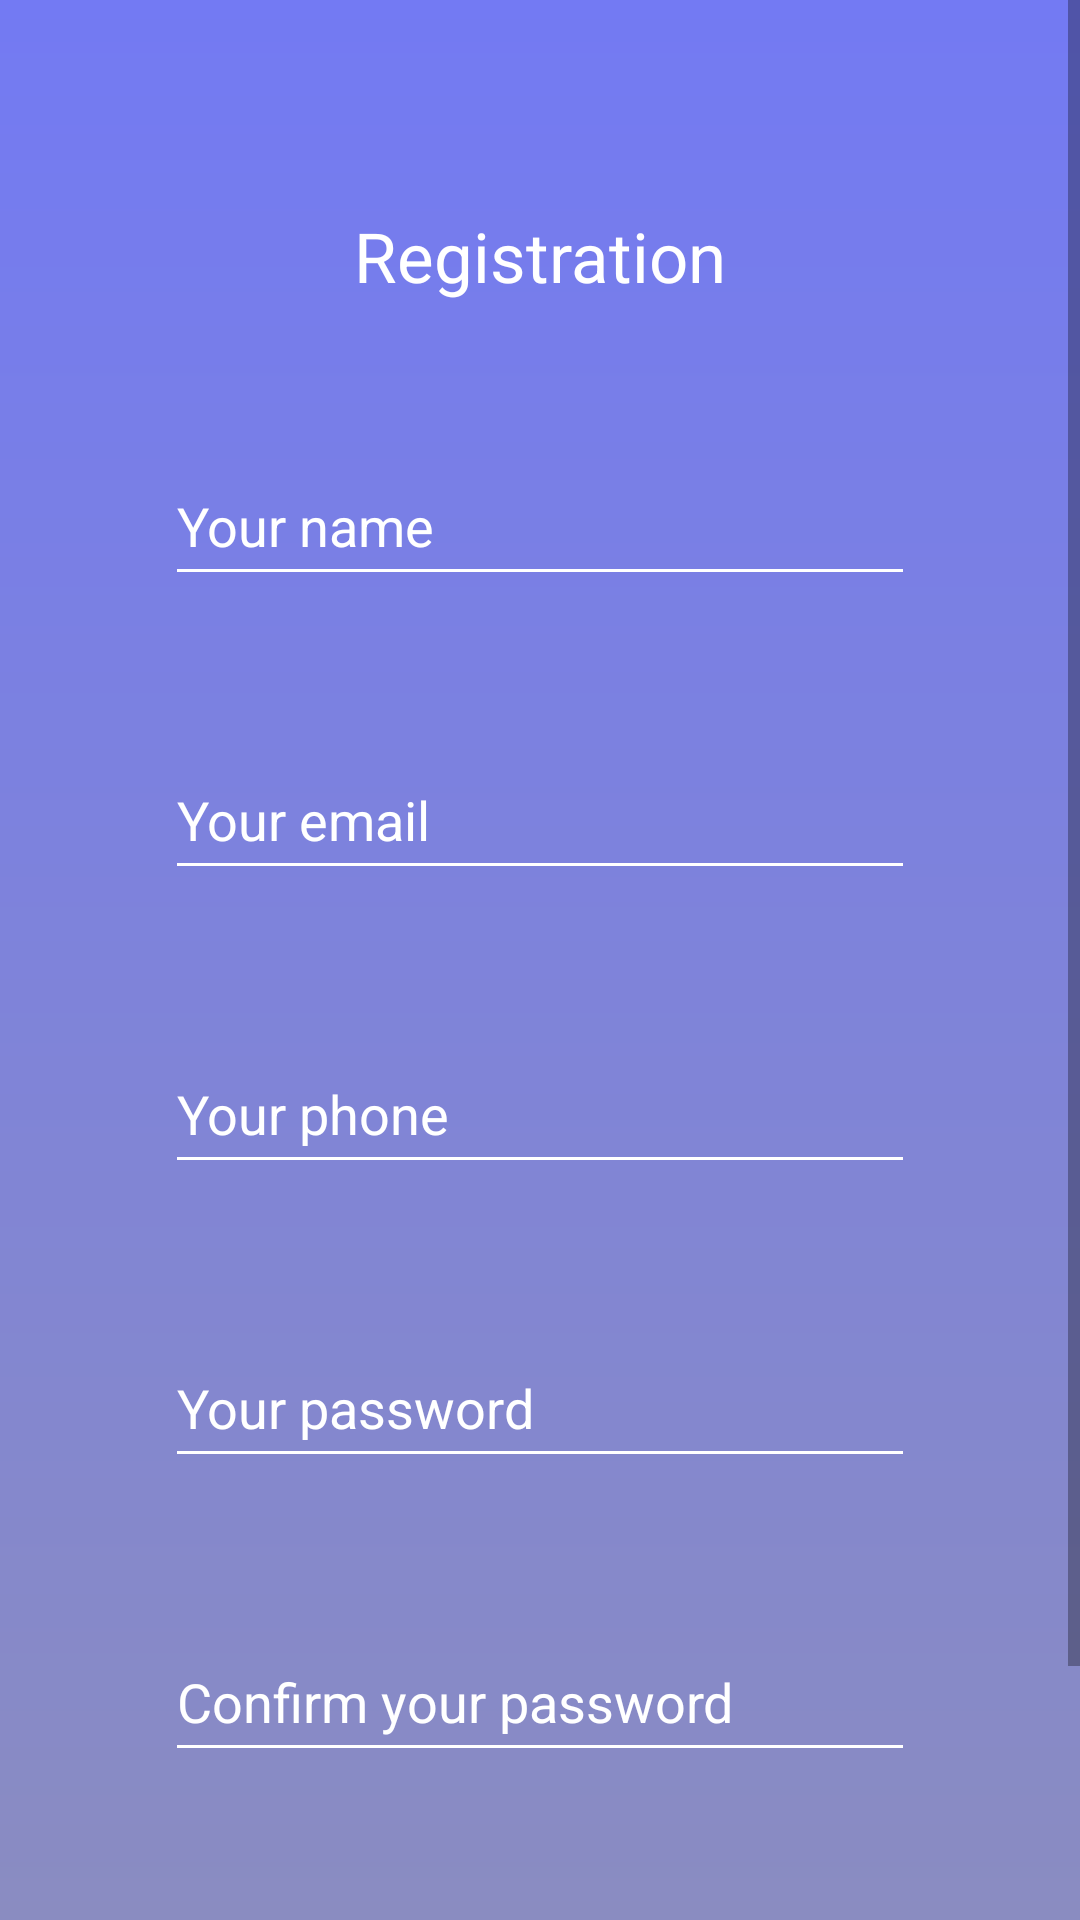

Layout XML and referenced resources for this Android screen:
<!-- AndroidManifest.xml: application theme AppTheme -->
<!-- res/layout/fragment_registration_view.xml -->
<?xml version="1.0" encoding="utf-8"?>
<FrameLayout xmlns:android="http://schemas.android.com/apk/res/android"
    xmlns:app="http://schemas.android.com/apk/res-auto"
    xmlns:tools="http://schemas.android.com/tools"
    android:id="@+id/registration_fragment"
    android:layout_width="match_parent"
    android:layout_height="match_parent"
    android:background="@drawable/back_registration"
    tools:context=".RegistrationView">


    <ScrollView
        android:layout_width="match_parent"
        android:layout_height="match_parent">

        <LinearLayout
            android:layout_width="match_parent"
            android:layout_height="wrap_content"
            android:gravity="center"
            android:orientation="vertical">

            <TextView
                android:layout_width="wrap_content"
                android:layout_height="wrap_content"
                android:layout_marginTop="70dp"
                android:text="@string/registration_text"
                android:textColor="@color/white"
                android:textSize="23sp" />

            <EditText
                android:id="@+id/edit_name"
                android:layout_width="250dp"
                android:layout_height="50dp"
                android:layout_marginTop="48dp"
                android:layout_weight="1"
                android:backgroundTint="@color/white"
                android:hint="@string/your_name"
                android:inputType="textCapWords"
                android:textColor="@color/white"
                android:textColorHint="@color/white"
                app:layout_constraintEnd_toEndOf="parent"
                app:layout_constraintHorizontal_bias="0.503"
                app:layout_constraintStart_toStartOf="parent"
                app:layout_constraintTop_toTopOf="parent" />

            <EditText
                android:id="@+id/edit_email"
                android:layout_width="250dp"
                android:layout_height="50dp"
                android:layout_marginTop="48dp"
                android:layout_weight="1"
                android:backgroundTint="@color/white"
                android:hint="@string/your_email"
                android:inputType="textEmailAddress"
                android:textColor="@color/white"
                android:textColorHint="@color/white"
                app:layout_constraintBottom_toBottomOf="parent"
                app:layout_constraintEnd_toEndOf="parent"
                app:layout_constraintHorizontal_bias="0.496"
                app:layout_constraintStart_toStartOf="parent"
                app:layout_constraintTop_toBottomOf="@+id/edit_name"
                app:layout_constraintVertical_bias="0.0" />


            <EditText
                android:id="@+id/edit_phone"
                android:layout_width="250dp"
                android:layout_height="50dp"
                android:layout_marginTop="48dp"
                android:layout_weight="1"
                android:backgroundTint="@color/white"
                android:hint="@string/your_phone"
                android:inputType="phone"
                android:textColor="@color/white"
                android:textColorHint="@color/white"
                app:layout_constraintBottom_toBottomOf="parent"
                app:layout_constraintEnd_toEndOf="@+id/edit_name"
                app:layout_constraintHorizontal_bias="1.0"
                app:layout_constraintStart_toStartOf="parent"
                app:layout_constraintTop_toBottomOf="@+id/edit_email"
                app:layout_constraintVertical_bias="0.0" />


            <EditText
                android:id="@+id/edit_password"
                android:layout_width="250dp"
                android:layout_height="50dp"
                android:layout_marginTop="48dp"
                android:layout_weight="1"
                android:backgroundTint="@color/white"
                android:hint="@string/your_password"
                android:inputType="textPassword"
                android:textColor="@color/white"
                android:textColorHint="@color/white"
                app:layout_constraintEnd_toEndOf="parent"
                app:layout_constraintHorizontal_bias="0.503"
                app:layout_constraintStart_toStartOf="parent"
                app:layout_constraintTop_toBottomOf="@+id/edit_phone" />

            <EditText
                android:id="@+id/edit_confirm"
                android:layout_width="250dp"
                android:layout_height="50dp"
                android:layout_marginTop="48dp"
                android:layout_weight="1"
                android:backgroundTint="@color/white"
                android:hint="@string/confirm_your_password"
                android:inputType="textPassword"
                android:textColor="@color/white"
                android:textColorHint="@color/white"
                app:layout_constraintEnd_toEndOf="parent"
                app:layout_constraintHorizontal_bias="0.496"
                app:layout_constraintStart_toStartOf="parent"
                app:layout_constraintTop_toBottomOf="@+id/edit_password" />

            <Button
                android:id="@+id/btn_sign_up"
                style="@style/Widget.AppCompat.Button.Colored"
                android:layout_width="wrap_content"
                android:layout_height="wrap_content"
                android:layout_marginTop="48dp"
                android:layout_marginBottom="48dp"
                android:background="@drawable/design_button"
                android:elevation="3dp"
                android:padding="16dp"
                android:stateListAnimator="@null"
                android:text="@string/sing_up"
                android:textAllCaps="false"
                android:textColor="#000000"
                android:translationZ="3dp" />
        </LinearLayout>
    </ScrollView>


</FrameLayout>
<!-- resources referenced by this layout -->
<resources>
  <!-- drawable back_registration (drawable) -->
  <?xml version="1.0" encoding="utf-8"?>
  <shape xmlns:android="http://schemas.android.com/apk/res/android">
      <gradient
          android:angle="-90"
          android:startColor="#737AF3"
          android:endColor="#8A8CC1"
  
          android:type="linear" />
  
      <corners
          android:radius="0dp"/>
  </shape>
  <string name="confirm_your_password">Confirm your password</string>
  <string name="registration_text">Registration</string>
  <string name="sing_up">Sign up!</string>
  <string name="your_email">Your email</string>
  <string name="your_name">Your name</string>
  <string name="your_password">Your password</string>
  <string name="your_phone">Your phone</string>
  <style name="AppTheme" parent="Theme.AppCompat.Light.NoActionBar">
          
          <item name="colorPrimary">@color/colorPrimary</item>
          <item name="colorPrimaryDark">@color/colorPrimaryDark</item>
          <item name="colorAccent">@color/colorAccent</item>
          <item name="android:windowTranslucentStatus">true</item>
      </style>
  <!-- not gathered from this repository: default colours our renderer supplied (Android Studio template values) -->
  <color name="white">#FFFFFFFF</color>
  <color name="colorPrimary">#FF6200EE</color>
  <color name="colorPrimaryDark">#FF3700B3</color>
  <color name="colorAccent">#FF03DAC5</color>
</resources>
